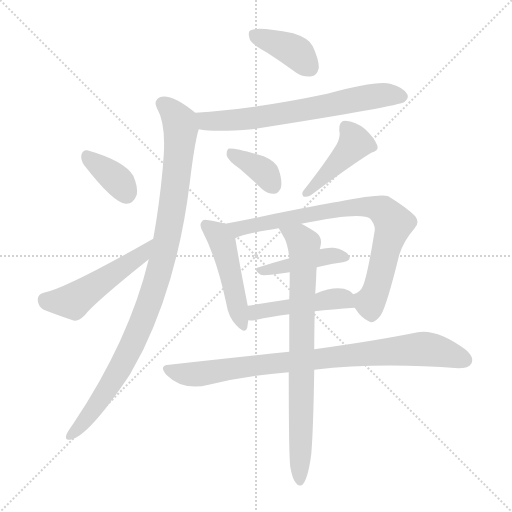
t = 0.00 s
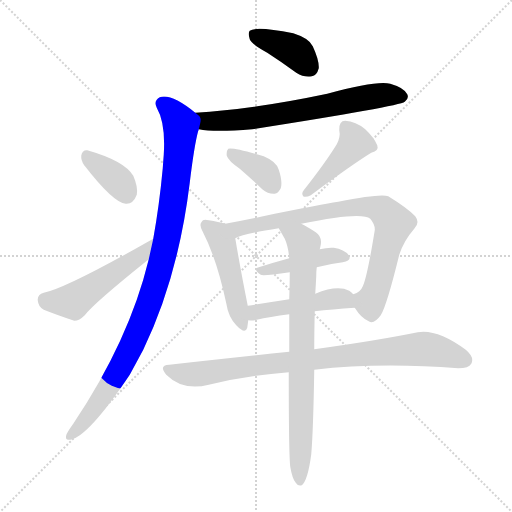
t = 1.90 s
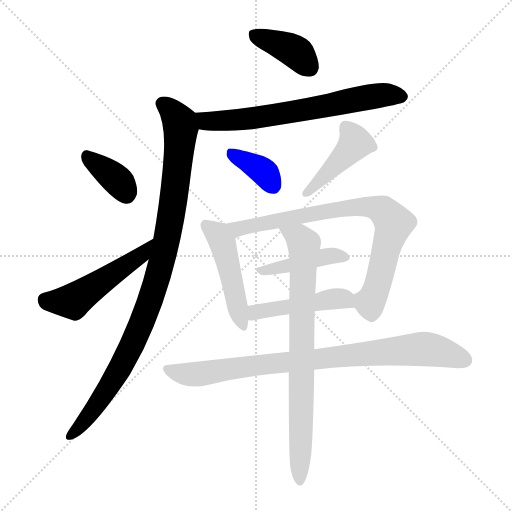
t = 3.81 s
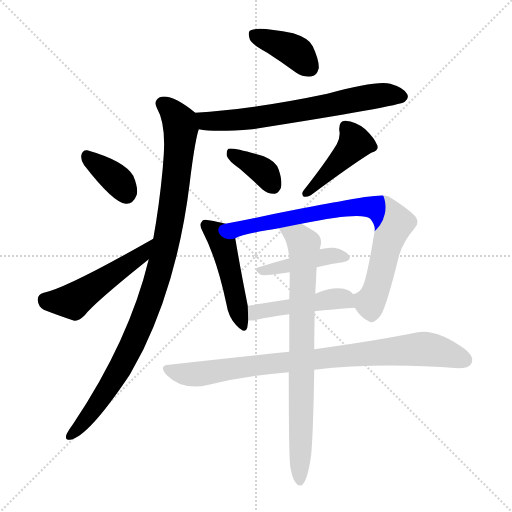
t = 5.71 s
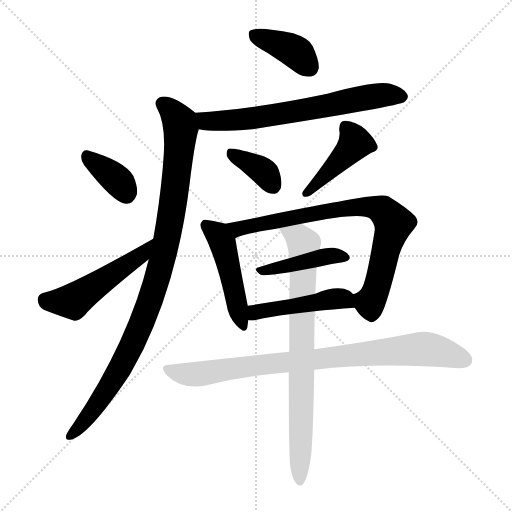
t = 7.62 s
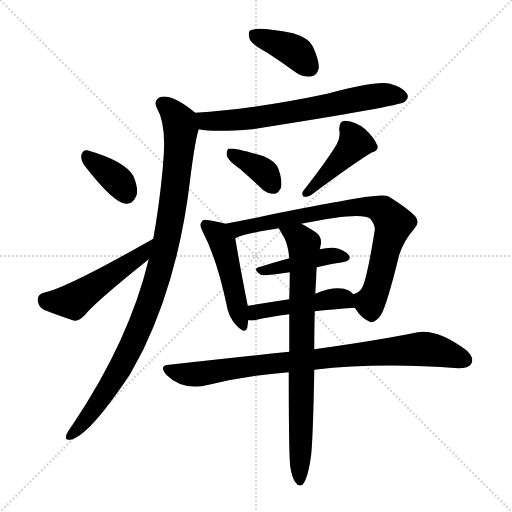
t = 9.52 s

The animated SVG that drew these frames (rendered in a browser with its animation timeline set to each time). Animation: 13 CSS @keyframes rules; one cycle of 9.52 s.

<svg version="1.1" viewBox="0 0 1024 1024" xmlns="http://www.w3.org/2000/svg">
  <g stroke="lightgray" stroke-dasharray="1,1" stroke-width="1" transform="scale(4, 4)">
    <line x1="0" y1="0" x2="256" y2="256"></line>
    <line x1="256" y1="0" x2="0" y2="256"></line>
    <line x1="128" y1="0" x2="128" y2="256"></line>
    <line x1="0" y1="128" x2="256" y2="128"></line>
  </g>
<g transform="scale(1, -1) translate(0, -900)">
   <style type="text/css">
    @keyframes keyframes0 {
      from {
       stroke: blue;
       stroke-dashoffset: 392;
       stroke-width: 128;
       }
       56% {
       animation-timing-function: step-end;
       stroke: blue;
       stroke-dashoffset: 0;
       stroke-width: 128;
       }
       to {
       stroke: black;
       stroke-width: 1024;
       }
       }
       #make-me-a-hanzi-animation-0 {
         animation: keyframes0 0.569010s both;
         animation-delay: 0.000000s;
         animation-timing-function: linear;
       }
    @keyframes keyframes1 {
      from {
       stroke: blue;
       stroke-dashoffset: 670;
       stroke-width: 128;
       }
       69% {
       animation-timing-function: step-end;
       stroke: blue;
       stroke-dashoffset: 0;
       stroke-width: 128;
       }
       to {
       stroke: black;
       stroke-width: 1024;
       }
       }
       #make-me-a-hanzi-animation-1 {
         animation: keyframes1 0.795247s both;
         animation-delay: 0.569010s;
         animation-timing-function: linear;
       }
    @keyframes keyframes2 {
      from {
       stroke: blue;
       stroke-dashoffset: 986;
       stroke-width: 128;
       }
       76% {
       animation-timing-function: step-end;
       stroke: blue;
       stroke-dashoffset: 0;
       stroke-width: 128;
       }
       to {
       stroke: black;
       stroke-width: 1024;
       }
       }
       #make-me-a-hanzi-animation-2 {
         animation: keyframes2 1.052409s both;
         animation-delay: 1.364258s;
         animation-timing-function: linear;
       }
    @keyframes keyframes3 {
      from {
       stroke: blue;
       stroke-dashoffset: 367;
       stroke-width: 128;
       }
       54% {
       animation-timing-function: step-end;
       stroke: blue;
       stroke-dashoffset: 0;
       stroke-width: 128;
       }
       to {
       stroke: black;
       stroke-width: 1024;
       }
       }
       #make-me-a-hanzi-animation-3 {
         animation: keyframes3 0.548665s both;
         animation-delay: 2.416667s;
         animation-timing-function: linear;
       }
    @keyframes keyframes4 {
      from {
       stroke: blue;
       stroke-dashoffset: 495;
       stroke-width: 128;
       }
       62% {
       animation-timing-function: step-end;
       stroke: blue;
       stroke-dashoffset: 0;
       stroke-width: 128;
       }
       to {
       stroke: black;
       stroke-width: 1024;
       }
       }
       #make-me-a-hanzi-animation-4 {
         animation: keyframes4 0.652832s both;
         animation-delay: 2.965332s;
         animation-timing-function: linear;
       }
    @keyframes keyframes5 {
      from {
       stroke: blue;
       stroke-dashoffset: 365;
       stroke-width: 128;
       }
       54% {
       animation-timing-function: step-end;
       stroke: blue;
       stroke-dashoffset: 0;
       stroke-width: 128;
       }
       to {
       stroke: black;
       stroke-width: 1024;
       }
       }
       #make-me-a-hanzi-animation-5 {
         animation: keyframes5 0.547038s both;
         animation-delay: 3.618164s;
         animation-timing-function: linear;
       }
    @keyframes keyframes6 {
      from {
       stroke: blue;
       stroke-dashoffset: 432;
       stroke-width: 128;
       }
       58% {
       animation-timing-function: step-end;
       stroke: blue;
       stroke-dashoffset: 0;
       stroke-width: 128;
       }
       to {
       stroke: black;
       stroke-width: 1024;
       }
       }
       #make-me-a-hanzi-animation-6 {
         animation: keyframes6 0.601562s both;
         animation-delay: 4.165202s;
         animation-timing-function: linear;
       }
    @keyframes keyframes7 {
      from {
       stroke: blue;
       stroke-dashoffset: 473;
       stroke-width: 128;
       }
       61% {
       animation-timing-function: step-end;
       stroke: blue;
       stroke-dashoffset: 0;
       stroke-width: 128;
       }
       to {
       stroke: black;
       stroke-width: 1024;
       }
       }
       #make-me-a-hanzi-animation-7 {
         animation: keyframes7 0.634928s both;
         animation-delay: 4.766764s;
         animation-timing-function: linear;
       }
    @keyframes keyframes8 {
      from {
       stroke: blue;
       stroke-dashoffset: 794;
       stroke-width: 128;
       }
       72% {
       animation-timing-function: step-end;
       stroke: blue;
       stroke-dashoffset: 0;
       stroke-width: 128;
       }
       to {
       stroke: black;
       stroke-width: 1024;
       }
       }
       #make-me-a-hanzi-animation-8 {
         animation: keyframes8 0.896159s both;
         animation-delay: 5.401693s;
         animation-timing-function: linear;
       }
    @keyframes keyframes9 {
      from {
       stroke: blue;
       stroke-dashoffset: 424;
       stroke-width: 128;
       }
       58% {
       animation-timing-function: step-end;
       stroke: blue;
       stroke-dashoffset: 0;
       stroke-width: 128;
       }
       to {
       stroke: black;
       stroke-width: 1024;
       }
       }
       #make-me-a-hanzi-animation-9 {
         animation: keyframes9 0.595052s both;
         animation-delay: 6.297852s;
         animation-timing-function: linear;
       }
    @keyframes keyframes10 {
      from {
       stroke: blue;
       stroke-dashoffset: 466;
       stroke-width: 128;
       }
       60% {
       animation-timing-function: step-end;
       stroke: blue;
       stroke-dashoffset: 0;
       stroke-width: 128;
       }
       to {
       stroke: black;
       stroke-width: 1024;
       }
       }
       #make-me-a-hanzi-animation-10 {
         animation: keyframes10 0.629232s both;
         animation-delay: 6.892904s;
         animation-timing-function: linear;
       }
    @keyframes keyframes11 {
      from {
       stroke: blue;
       stroke-dashoffset: 857;
       stroke-width: 128;
       }
       74% {
       animation-timing-function: step-end;
       stroke: blue;
       stroke-dashoffset: 0;
       stroke-width: 128;
       }
       to {
       stroke: black;
       stroke-width: 1024;
       }
       }
       #make-me-a-hanzi-animation-11 {
         animation: keyframes11 0.947428s both;
         animation-delay: 7.522135s;
         animation-timing-function: linear;
       }
    @keyframes keyframes12 {
      from {
       stroke: blue;
       stroke-dashoffset: 782;
       stroke-width: 128;
       }
       72% {
       animation-timing-function: step-end;
       stroke: blue;
       stroke-dashoffset: 0;
       stroke-width: 128;
       }
       to {
       stroke: black;
       stroke-width: 1024;
       }
       }
       #make-me-a-hanzi-animation-12 {
         animation: keyframes12 0.886393s both;
         animation-delay: 8.469564s;
         animation-timing-function: linear;
       }
</style>
<path d="M 534.5 794.5 Q 562.5 776.5 592.5 754.5 Q 608.5 744.5 623.5 747.5 Q 633.5 748.5 637.5 763.5 Q 638.5 779.5 625.5 807.5 Q 618.5 823.5 586.5 833.5 Q 511.5 848.5 499.5 838.5 Q 495.5 834.5 499.5 821.5 Q 503.5 811.5 534.5 794.5 Z" fill="lightgray"></path> 
<path d="M 397.5 641.5 Q 428.5 635.5 504.5 641.5 Q 798.5 687.5 809.5 696.5 Q 818.5 703.5 814.5 711.5 Q 808.5 724.5 780.5 732.5 Q 753.5 739.5 654.5 712.5 Q 507.5 681.5 390.5 674.5 C 360.5 672.5 367.5 645.5 397.5 641.5 Z" fill="lightgray"></path> 
<path d="M 297.5 381.5 Q 258.5 219.5 146.5 52.5 Q 133.5 34.5 132.5 29.5 Q 129.5 19.5 140.5 20.5 Q 176.5 26.5 259.5 150.5 Q 272.5 174.5 286.5 200.5 Q 356.5 345.5 379.5 534.5 Q 388.5 609.5 396.5 638.5 Q 397.5 639.5 397.5 641.5 C 403.5 664.5 403.5 664.5 390.5 674.5 Q 342.5 713.5 319.5 705.5 Q 306.5 698.5 313.5 684.5 Q 331.5 653.5 327.5 590.5 Q 326.5 578.5 325.5 563.5 Q 318.5 488.5 306.5 422.5 L 297.5 381.5 Z" fill="lightgray"></path> 
<path d="M 168.5 569.5 Q 226.5 494.5 251.5 492.5 Q 266.5 491.5 273.5 510.5 Q 276.5 525.5 266.5 548.5 Q 248.5 578.5 174.5 599.5 Q 164.5 600.5 162.5 588.5 Q 161.5 579.5 168.5 569.5 Z" fill="lightgray"></path> 
<path d="M 306.5 422.5 Q 132.5 323.5 87.5 314.5 Q 74.5 310.5 75.5 299.5 Q 76.5 286.5 87.5 280.5 Q 112.5 270.5 148.5 258.5 Q 158.5 258.5 169.5 269.5 Q 187.5 293.5 297.5 381.5 C 320.5 400.5 332.5 437.5 306.5 422.5 Z" fill="lightgray"></path> 
<path d="M 479.5 562.5 Q 501.5 543.5 524.5 521.5 Q 536.5 511.5 549.5 512.5 Q 556.5 513.5 561.5 523.5 Q 565.5 536.5 557.5 560.5 Q 553.5 576.5 527.5 587.5 Q 466.5 605.5 456.5 602.5 Q 452.5 598.5 453.5 588.5 Q 456.5 578.5 479.5 562.5 Z" fill="lightgray"></path> 
<path d="M 673.5 611.5 Q 651.5 575.5 607.5 519.5 Q 601.5 512.5 607.5 506.5 Q 614.5 505.5 621.5 509.5 Q 703.5 570.5 742.5 594.5 Q 758.5 598.5 754.5 609.5 Q 748.5 624.5 730.5 641.5 Q 711.5 657.5 690.5 658.5 Q 677.5 658.5 678.5 639.5 Q 681.5 626.5 673.5 611.5 Z" fill="lightgray"></path> 
<path d="M 450.5 452.5 Q 437.5 456.5 417.5 459.5 Q 405.5 462.5 403.5 456.5 Q 397.5 450.5 405.5 436.5 Q 433.5 382.5 452.5 293.5 Q 456.5 266.5 472.5 249.5 Q 490.5 230.5 494.5 244.5 Q 495.5 251.5 496.5 259.5 L 495.5 288.5 Q 480.5 363.5 470.5 423.5 C 466.5 448.5 466.5 448.5 450.5 452.5 Z" fill="lightgray"></path> 
<path d="M 709.5 284.5 Q 722.5 263.5 737.5 257.5 Q 747.5 250.5 761.5 269.5 Q 773.5 288.5 798.5 390.5 Q 807.5 418.5 828.5 442.5 Q 840.5 454.5 830.5 467.5 Q 815.5 483.5 776.5 507.5 Q 761.5 513.5 676.5 496.5 Q 670.5 496.5 549.5 472.5 Q 494.5 460.5 450.5 452.5 C 421.5 447.5 442.5 413.5 470.5 423.5 Q 486.5 432.5 557.5 443.5 L 602.5 452.5 Q 723.5 477.5 740.5 462.5 Q 750.5 450.5 749.5 439.5 Q 733.5 340.5 724.5 325.5 Q 721.5 316.5 706.5 311.5 C 694.5 304.5 694.5 304.5 709.5 284.5 Z" fill="lightgray"></path> 
<path d="M 633.5 365.5 Q 660.5 372.5 685.5 375.5 Q 704.5 379.5 697.5 389.5 Q 688.5 401.5 667.5 404.5 Q 655.5 405.5 639.5 401.5 L 578.5 383.5 Q 545.5 374.5 517.5 365.5 Q 504.5 362.5 521.5 350.5 Q 525.5 347.5 579.5 355.5 L 633.5 365.5 Z" fill="lightgray"></path> 
<path d="M 629.5 277.5 Q 663.5 281.5 709.5 284.5 C 732.5 286.5 727.5 290.5 706.5 311.5 Q 703.5 315.5 698.5 318.5 Q 674.5 330.5 630.5 312.5 L 578.5 301.5 Q 533.5 294.5 495.5 288.5 C 465.5 283.5 466.5 260.5 496.5 259.5 Q 503.5 258.5 513.5 260.5 Q 538.5 266.5 578.5 271.5 L 629.5 277.5 Z" fill="lightgray"></path> 
<path d="M 628.5 160.5 Q 758.5 175.5 916.5 163.5 Q 937.5 163.5 942.5 172.5 Q 949.5 185.5 931.5 200.5 Q 874.5 242.5 835.5 235.5 Q 757.5 219.5 628.5 201.5 L 578.5 196.5 Q 466.5 184.5 338.5 170.5 Q 316.5 169.5 332.5 150.5 Q 365.5 117.5 417.5 130.5 Q 490.5 148.5 577.5 155.5 L 628.5 160.5 Z" fill="lightgray"></path> 
<path d="M 580.5 -33.5 Q 584.5 -57.5 591.5 -65.5 Q 595.5 -72.5 603.5 -70.5 Q 615.5 -61.5 622.5 -8.5 Q 626.5 37.5 628.5 160.5 L 628.5 201.5 Q 628.5 235.5 629.5 277.5 L 630.5 312.5 Q 631.5 328.5 632.5 347.5 Q 632.5 357.5 633.5 365.5 L 639.5 401.5 Q 640.5 405.5 641.5 410.5 Q 644.5 426.5 631.5 435.5 Q 613.5 447.5 602.5 452.5 C 576.5 466.5 542.5 469.5 557.5 443.5 L 569.5 422.5 Q 576.5 407.5 578.5 383.5 L 579.5 355.5 Q 579.5 330.5 578.5 301.5 L 578.5 271.5 Q 578.5 237.5 578.5 196.5 L 577.5 155.5 Q 577.5 -9.5 580.5 -33.5 Z" fill="lightgray"></path> 
      <clipPath id="make-me-a-hanzi-clip-0">
      <path d="M 534.5 794.5 Q 562.5 776.5 592.5 754.5 Q 608.5 744.5 623.5 747.5 Q 633.5 748.5 637.5 763.5 Q 638.5 779.5 625.5 807.5 Q 618.5 823.5 586.5 833.5 Q 511.5 848.5 499.5 838.5 Q 495.5 834.5 499.5 821.5 Q 503.5 811.5 534.5 794.5 Z" fill="lightgray"></path>
      </clipPath>
      <path clip-path="url(#make-me-a-hanzi-clip-0)" d="M 505.5 833.5 L 584.5 800.5 L 619.5 764.5 " fill="none" id="make-me-a-hanzi-animation-0" stroke-dasharray="264 528" stroke-linecap="round"></path>

      <clipPath id="make-me-a-hanzi-clip-1">
      <path d="M 397.5 641.5 Q 428.5 635.5 504.5 641.5 Q 798.5 687.5 809.5 696.5 Q 818.5 703.5 814.5 711.5 Q 808.5 724.5 780.5 732.5 Q 753.5 739.5 654.5 712.5 Q 507.5 681.5 390.5 674.5 C 360.5 672.5 367.5 645.5 397.5 641.5 Z" fill="lightgray"></path>
      </clipPath>
      <path clip-path="url(#make-me-a-hanzi-clip-1)" d="M 397.5 670.5 L 407.5 660.5 L 426.5 657.5 L 515.5 663.5 L 756.5 708.5 L 802.5 707.5 " fill="none" id="make-me-a-hanzi-animation-1" stroke-dasharray="542 1084" stroke-linecap="round"></path>

      <clipPath id="make-me-a-hanzi-clip-2">
      <path d="M 297.5 381.5 Q 258.5 219.5 146.5 52.5 Q 133.5 34.5 132.5 29.5 Q 129.5 19.5 140.5 20.5 Q 176.5 26.5 259.5 150.5 Q 272.5 174.5 286.5 200.5 Q 356.5 345.5 379.5 534.5 Q 388.5 609.5 396.5 638.5 Q 397.5 639.5 397.5 641.5 C 403.5 664.5 403.5 664.5 390.5 674.5 Q 342.5 713.5 319.5 705.5 Q 306.5 698.5 313.5 684.5 Q 331.5 653.5 327.5 590.5 Q 326.5 578.5 325.5 563.5 Q 318.5 488.5 306.5 422.5 L 297.5 381.5 Z" fill="lightgray"></path>
      </clipPath>
      <path clip-path="url(#make-me-a-hanzi-clip-2)" d="M 324.5 692.5 L 350.5 670.5 L 360.5 650.5 L 360.5 630.5 L 339.5 447.5 L 308.5 324.5 L 279.5 243.5 L 242.5 167.5 L 181.5 72.5 L 141.5 29.5 " fill="none" id="make-me-a-hanzi-animation-2" stroke-dasharray="858 1716" stroke-linecap="round"></path>

      <clipPath id="make-me-a-hanzi-clip-3">
      <path d="M 168.5 569.5 Q 226.5 494.5 251.5 492.5 Q 266.5 491.5 273.5 510.5 Q 276.5 525.5 266.5 548.5 Q 248.5 578.5 174.5 599.5 Q 164.5 600.5 162.5 588.5 Q 161.5 579.5 168.5 569.5 Z" fill="lightgray"></path>
      </clipPath>
      <path clip-path="url(#make-me-a-hanzi-clip-3)" d="M 173.5 588.5 L 229.5 544.5 L 252.5 511.5 " fill="none" id="make-me-a-hanzi-animation-3" stroke-dasharray="239 478" stroke-linecap="round"></path>

      <clipPath id="make-me-a-hanzi-clip-4">
      <path d="M 306.5 422.5 Q 132.5 323.5 87.5 314.5 Q 74.5 310.5 75.5 299.5 Q 76.5 286.5 87.5 280.5 Q 112.5 270.5 148.5 258.5 Q 158.5 258.5 169.5 269.5 Q 187.5 293.5 297.5 381.5 C 320.5 400.5 332.5 437.5 306.5 422.5 Z" fill="lightgray"></path>
      </clipPath>
      <path clip-path="url(#make-me-a-hanzi-clip-4)" d="M 89.5 300.5 L 145.5 297.5 L 278.5 385.5 L 293.5 403.5 " fill="none" id="make-me-a-hanzi-animation-4" stroke-dasharray="367 734" stroke-linecap="round"></path>

      <clipPath id="make-me-a-hanzi-clip-5">
      <path d="M 479.5 562.5 Q 501.5 543.5 524.5 521.5 Q 536.5 511.5 549.5 512.5 Q 556.5 513.5 561.5 523.5 Q 565.5 536.5 557.5 560.5 Q 553.5 576.5 527.5 587.5 Q 466.5 605.5 456.5 602.5 Q 452.5 598.5 453.5 588.5 Q 456.5 578.5 479.5 562.5 Z" fill="lightgray"></path>
      </clipPath>
      <path clip-path="url(#make-me-a-hanzi-clip-5)" d="M 460.5 594.5 L 522.5 560.5 L 545.5 529.5 " fill="none" id="make-me-a-hanzi-animation-5" stroke-dasharray="237 474" stroke-linecap="round"></path>

      <clipPath id="make-me-a-hanzi-clip-6">
      <path d="M 673.5 611.5 Q 651.5 575.5 607.5 519.5 Q 601.5 512.5 607.5 506.5 Q 614.5 505.5 621.5 509.5 Q 703.5 570.5 742.5 594.5 Q 758.5 598.5 754.5 609.5 Q 748.5 624.5 730.5 641.5 Q 711.5 657.5 690.5 658.5 Q 677.5 658.5 678.5 639.5 Q 681.5 626.5 673.5 611.5 Z" fill="lightgray"></path>
      </clipPath>
      <path clip-path="url(#make-me-a-hanzi-clip-6)" d="M 691.5 644.5 L 710.5 614.5 L 613.5 513.5 " fill="none" id="make-me-a-hanzi-animation-6" stroke-dasharray="304 608" stroke-linecap="round"></path>

      <clipPath id="make-me-a-hanzi-clip-7">
      <path d="M 450.5 452.5 Q 437.5 456.5 417.5 459.5 Q 405.5 462.5 403.5 456.5 Q 397.5 450.5 405.5 436.5 Q 433.5 382.5 452.5 293.5 Q 456.5 266.5 472.5 249.5 Q 490.5 230.5 494.5 244.5 Q 495.5 251.5 496.5 259.5 L 495.5 288.5 Q 480.5 363.5 470.5 423.5 C 466.5 448.5 466.5 448.5 450.5 452.5 Z" fill="lightgray"></path>
      </clipPath>
      <path clip-path="url(#make-me-a-hanzi-clip-7)" d="M 412.5 449.5 L 431.5 435.5 L 445.5 412.5 L 484.5 250.5 " fill="none" id="make-me-a-hanzi-animation-7" stroke-dasharray="345 690" stroke-linecap="round"></path>

      <clipPath id="make-me-a-hanzi-clip-8">
      <path d="M 709.5 284.5 Q 722.5 263.5 737.5 257.5 Q 747.5 250.5 761.5 269.5 Q 773.5 288.5 798.5 390.5 Q 807.5 418.5 828.5 442.5 Q 840.5 454.5 830.5 467.5 Q 815.5 483.5 776.5 507.5 Q 761.5 513.5 676.5 496.5 Q 670.5 496.5 549.5 472.5 Q 494.5 460.5 450.5 452.5 C 421.5 447.5 442.5 413.5 470.5 423.5 Q 486.5 432.5 557.5 443.5 L 602.5 452.5 Q 723.5 477.5 740.5 462.5 Q 750.5 450.5 749.5 439.5 Q 733.5 340.5 724.5 325.5 Q 721.5 316.5 706.5 311.5 C 694.5 304.5 694.5 304.5 709.5 284.5 Z" fill="lightgray"></path>
      </clipPath>
      <path clip-path="url(#make-me-a-hanzi-clip-8)" d="M 457.5 450.5 L 477.5 442.5 L 712.5 486.5 L 749.5 484.5 L 767.5 477.5 L 786.5 450.5 L 759.5 342.5 L 737.5 294.5 L 716.5 305.5 " fill="none" id="make-me-a-hanzi-animation-8" stroke-dasharray="666 1332" stroke-linecap="round"></path>

      <clipPath id="make-me-a-hanzi-clip-9">
      <path d="M 633.5 365.5 Q 660.5 372.5 685.5 375.5 Q 704.5 379.5 697.5 389.5 Q 688.5 401.5 667.5 404.5 Q 655.5 405.5 639.5 401.5 L 578.5 383.5 Q 545.5 374.5 517.5 365.5 Q 504.5 362.5 521.5 350.5 Q 525.5 347.5 579.5 355.5 L 633.5 365.5 Z" fill="lightgray"></path>
      </clipPath>
      <path clip-path="url(#make-me-a-hanzi-clip-9)" d="M 525.5 359.5 L 566.5 363.5 L 573.5 369.5 L 661.5 388.5 L 688.5 384.5 " fill="none" id="make-me-a-hanzi-animation-9" stroke-dasharray="296 592" stroke-linecap="round"></path>

      <clipPath id="make-me-a-hanzi-clip-10">
      <path d="M 629.5 277.5 Q 663.5 281.5 709.5 284.5 C 732.5 286.5 727.5 290.5 706.5 311.5 Q 703.5 315.5 698.5 318.5 Q 674.5 330.5 630.5 312.5 L 578.5 301.5 Q 533.5 294.5 495.5 288.5 C 465.5 283.5 466.5 260.5 496.5 259.5 Q 503.5 258.5 513.5 260.5 Q 538.5 266.5 578.5 271.5 L 629.5 277.5 Z" fill="lightgray"></path>
      </clipPath>
      <path clip-path="url(#make-me-a-hanzi-clip-10)" d="M 500.5 266.5 L 515.5 276.5 L 671.5 302.5 L 680.5 303.5 L 701.5 290.5 " fill="none" id="make-me-a-hanzi-animation-10" stroke-dasharray="338 676" stroke-linecap="round"></path>

      <clipPath id="make-me-a-hanzi-clip-11">
      <path d="M 628.5 160.5 Q 758.5 175.5 916.5 163.5 Q 937.5 163.5 942.5 172.5 Q 949.5 185.5 931.5 200.5 Q 874.5 242.5 835.5 235.5 Q 757.5 219.5 628.5 201.5 L 578.5 196.5 Q 466.5 184.5 338.5 170.5 Q 316.5 169.5 332.5 150.5 Q 365.5 117.5 417.5 130.5 Q 490.5 148.5 577.5 155.5 L 628.5 160.5 Z" fill="lightgray"></path>
      </clipPath>
      <path clip-path="url(#make-me-a-hanzi-clip-11)" d="M 335.5 160.5 L 392.5 151.5 L 545.5 173.5 L 850.5 202.5 L 929.5 179.5 " fill="none" id="make-me-a-hanzi-animation-11" stroke-dasharray="729 1458" stroke-linecap="round"></path>

      <clipPath id="make-me-a-hanzi-clip-12">
      <path d="M 580.5 -33.5 Q 584.5 -57.5 591.5 -65.5 Q 595.5 -72.5 603.5 -70.5 Q 615.5 -61.5 622.5 -8.5 Q 626.5 37.5 628.5 160.5 L 628.5 201.5 Q 628.5 235.5 629.5 277.5 L 630.5 312.5 Q 631.5 328.5 632.5 347.5 Q 632.5 357.5 633.5 365.5 L 639.5 401.5 Q 640.5 405.5 641.5 410.5 Q 644.5 426.5 631.5 435.5 Q 613.5 447.5 602.5 452.5 C 576.5 466.5 542.5 469.5 557.5 443.5 L 569.5 422.5 Q 576.5 407.5 578.5 383.5 L 579.5 355.5 Q 579.5 330.5 578.5 301.5 L 578.5 271.5 Q 578.5 237.5 578.5 196.5 L 577.5 155.5 Q 577.5 -9.5 580.5 -33.5 Z" fill="lightgray"></path>
      </clipPath>
      <path clip-path="url(#make-me-a-hanzi-clip-12)" d="M 565.5 441.5 L 597.5 424.5 L 608.5 400.5 L 599.5 -62.5 " fill="none" id="make-me-a-hanzi-animation-12" stroke-dasharray="654 1308" stroke-linecap="round"></path>

</g>
</svg>
